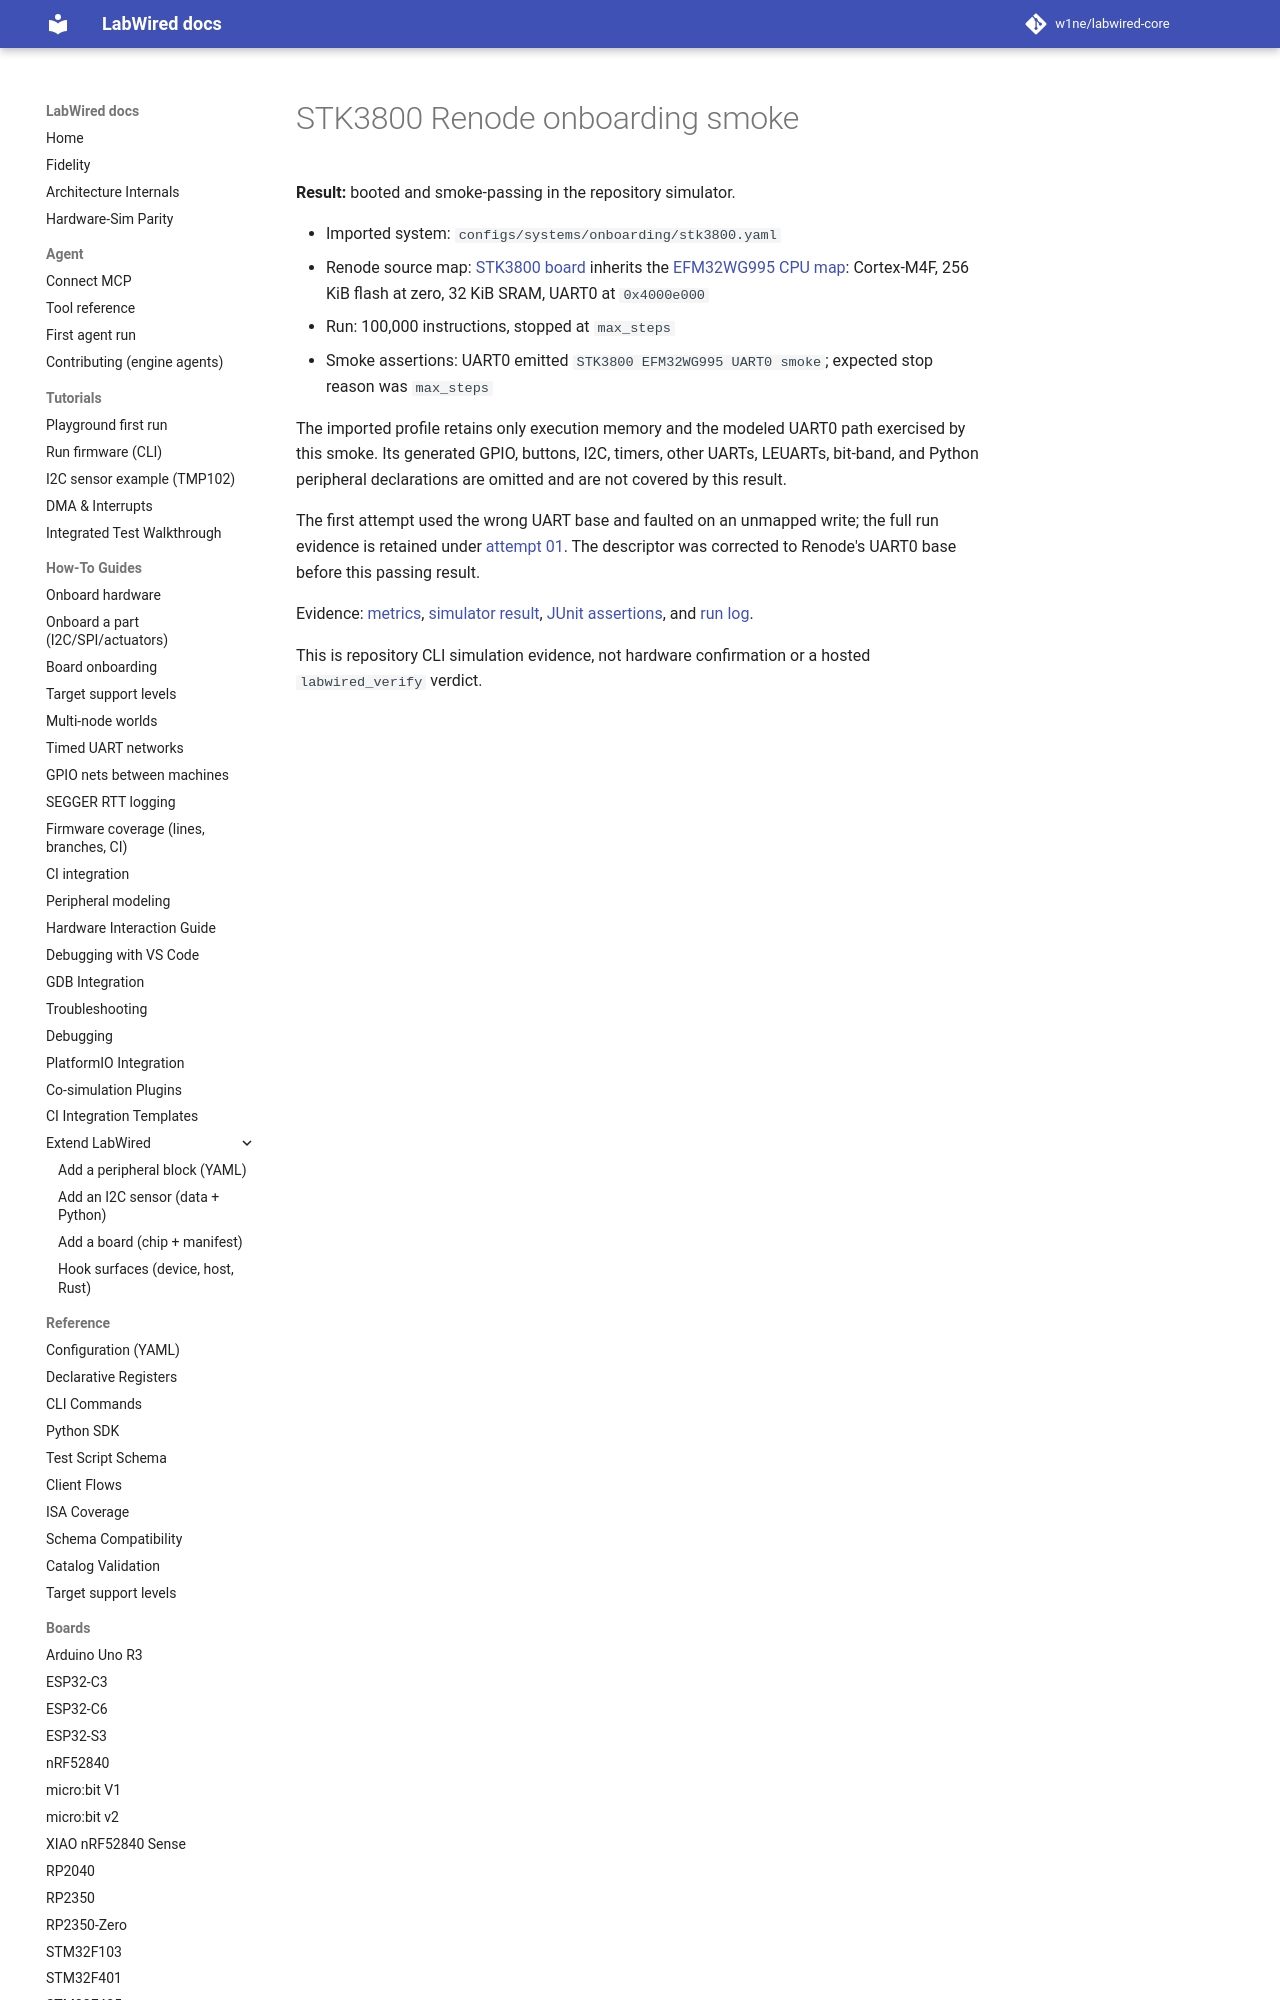

repository: w1ne/labwired-core · page: boards/stk3800/index.html · generator: mkdocs

# STK3800 Renode onboarding smoke

**Result:** booted and smoke-passing in the repository simulator.

- Imported system: `configs/systems/onboarding/stk3800.yaml`
- Renode source map: [STK3800 board](https://github.com/renode/renode/blob/master/platforms/boards/silabs/stk3800.repl) inherits the [EFM32WG995 CPU map](https://github.com/renode/renode/blob/master/platforms/cpus/silabs/efm32xg/efm32wg995.repl): Cortex-M4F, 256 KiB flash at zero, 32 KiB SRAM, UART0 at `0x4000e000`
- Run: 100,000 instructions, stopped at `max_steps`
- Smoke assertions: UART0 emitted `STK3800 EFM32WG995 UART0 smoke`; expected stop reason was `max_steps`
